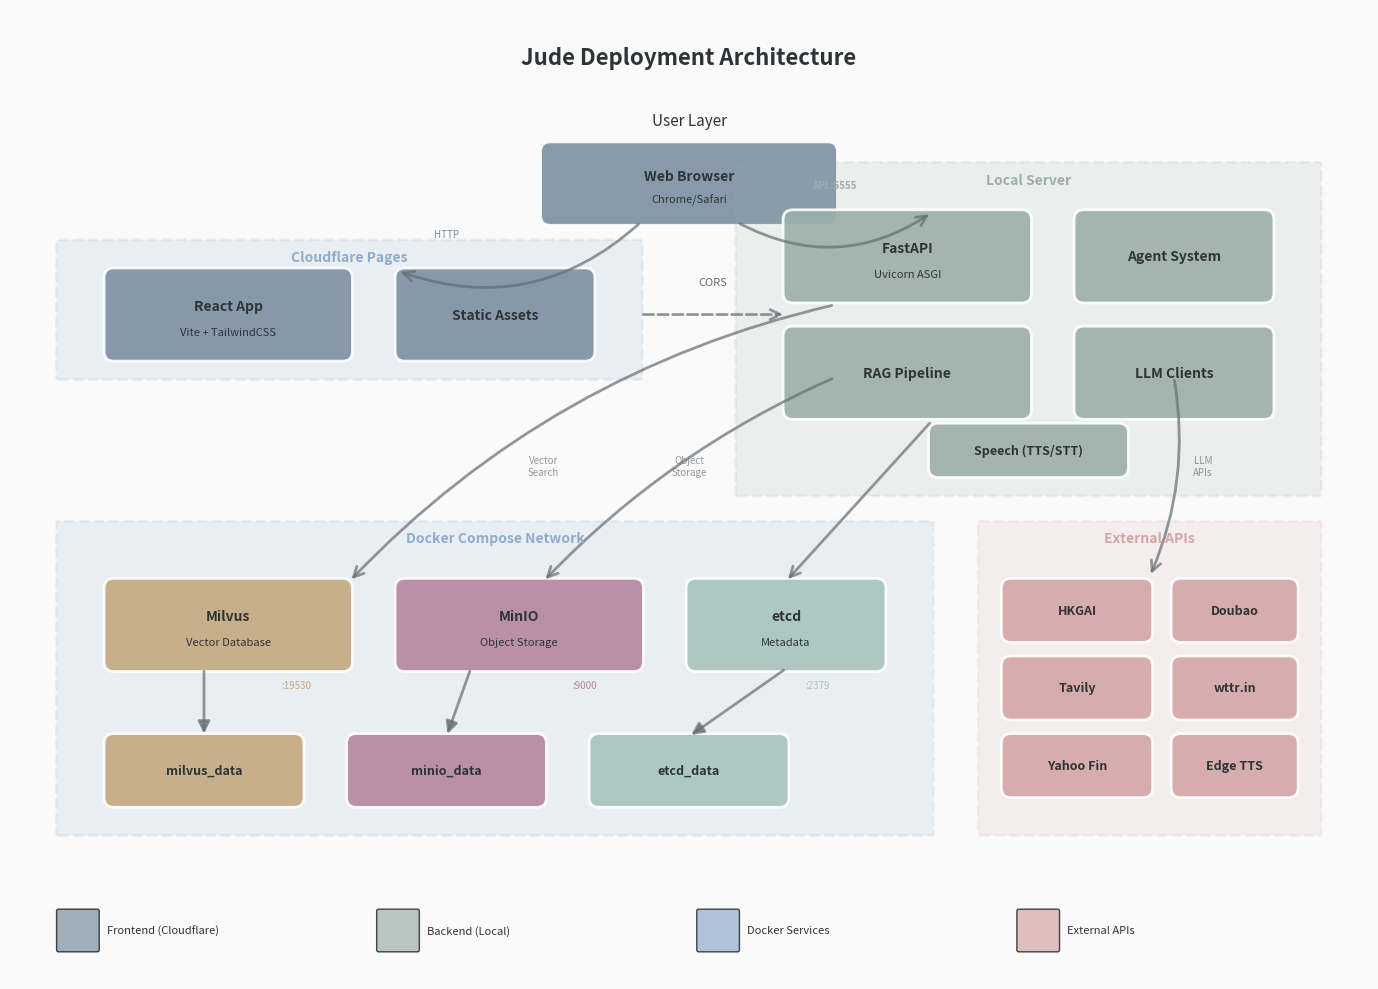

This chart was generated by the following Python code: (Note: this script raises an exception after producing the figure.)
#!/usr/bin/env python3
"""Generate Docker Compose deployment architecture diagram."""

import matplotlib.pyplot as plt
import matplotlib.patches as mpatches
from matplotlib.patches import FancyBboxPatch, FancyArrowPatch
import numpy as np

# Morandi color palette
COLORS = {
    'frontend': '#7B8FA1',      # Morandi blue-gray
    'backend': '#9CAFAA',       # Morandi sage green
    'milvus': '#C5A880',        # Morandi camel
    'minio': '#B4869F',         # Morandi dusty rose
    'etcd': '#A7C4BC',          # Morandi mint
    'docker': '#8EACCD',        # Morandi sky blue
    'external': '#D4A5A5',      # Morandi coral
    'text': '#2D3436',          # Dark text
    'arrow': '#636E72',         # Arrow color
    'bg': '#FAFAFA',            # Background
}

def draw_rounded_box(ax, x, y, width, height, text, color, fontsize=10, subtext=None):
    """Draw a rounded rectangle with text."""
    box = FancyBboxPatch(
        (x, y), width, height,
        boxstyle="round,pad=0.03,rounding_size=0.1",
        facecolor=color,
        edgecolor='white',
        linewidth=2,
        alpha=0.9
    )
    ax.add_patch(box)
    
    if subtext:
        ax.text(x + width/2, y + height*0.6, text,
               ha='center', va='center', fontsize=fontsize,
               fontweight='bold', color=COLORS['text'])
        ax.text(x + width/2, y + height*0.3, subtext,
               ha='center', va='center', fontsize=fontsize-2,
               color=COLORS['text'], style='italic')
    else:
        ax.text(x + width/2, y + height/2, text,
               ha='center', va='center', fontsize=fontsize,
               fontweight='bold', color=COLORS['text'])

def draw_arrow(ax, start, end, color=None, style='->', curvature=0, linestyle='-'):
    """Draw an arrow between two points."""
    if color is None:
        color = COLORS['arrow']
    
    if curvature != 0:
        connectionstyle = f"arc3,rad={curvature}"
    else:
        connectionstyle = "arc3,rad=0"
    
    arrow = FancyArrowPatch(
        start, end,
        arrowstyle=style,
        color=color,
        linewidth=2,
        mutation_scale=18,
        linestyle=linestyle,
        connectionstyle=connectionstyle,
        alpha=0.7
    )
    ax.add_patch(arrow)

def main():
    fig, ax = plt.subplots(figsize=(14, 10))
    ax.set_xlim(0, 14)
    ax.set_ylim(0, 10)
    ax.set_aspect('equal')
    ax.axis('off')
    ax.set_facecolor(COLORS['bg'])
    fig.patch.set_facecolor(COLORS['bg'])
    
    # Title
    ax.text(7, 9.5, 'Jude Deployment Architecture', 
           ha='center', va='center', fontsize=16, fontweight='bold',
           color=COLORS['text'])
    
    # === User Layer ===
    ax.text(7, 8.8, 'User Layer', ha='center', fontsize=11, 
           color=COLORS['text'], style='italic')
    
    # Browser
    draw_rounded_box(ax, 5.5, 7.8, 3, 0.8, 'Web Browser', COLORS['frontend'],
                    subtext='Chrome/Safari')
    
    # === Frontend Layer ===
    ax.add_patch(FancyBboxPatch((0.5, 6.2), 6, 1.4, boxstyle="round,pad=0.02",
                                facecolor=COLORS['docker'], alpha=0.15,
                                edgecolor=COLORS['docker'], linewidth=2, linestyle='--'))
    ax.text(3.5, 7.4, 'Cloudflare Pages', ha='center', fontsize=10, 
           color=COLORS['docker'], fontweight='bold')
    
    draw_rounded_box(ax, 1, 6.4, 2.5, 0.9, 'React App', COLORS['frontend'],
                    subtext='Vite + TailwindCSS')
    draw_rounded_box(ax, 4, 6.4, 2, 0.9, 'Static Assets', COLORS['frontend'])
    
    # === Backend Layer ===
    ax.add_patch(FancyBboxPatch((7.5, 5.0), 6, 3.4, boxstyle="round,pad=0.02",
                                facecolor=COLORS['backend'], alpha=0.15,
                                edgecolor=COLORS['backend'], linewidth=2, linestyle='--'))
    ax.text(10.5, 8.2, 'Local Server', ha='center', fontsize=10, 
           color=COLORS['backend'], fontweight='bold')
    
    draw_rounded_box(ax, 8, 7.0, 2.5, 0.9, 'FastAPI', COLORS['backend'],
                    subtext='Uvicorn ASGI')
    draw_rounded_box(ax, 11, 7.0, 2, 0.9, 'Agent System', COLORS['backend'])
    draw_rounded_box(ax, 8, 5.8, 2.5, 0.9, 'RAG Pipeline', COLORS['backend'])
    draw_rounded_box(ax, 11, 5.8, 2, 0.9, 'LLM Clients', COLORS['backend'])
    draw_rounded_box(ax, 9.5, 5.2, 2, 0.5, 'Speech (TTS/STT)', COLORS['backend'], fontsize=9)
    
    # === Docker Compose Layer ===
    ax.add_patch(FancyBboxPatch((0.5, 1.5), 9, 3.2, boxstyle="round,pad=0.02",
                                facecolor=COLORS['docker'], alpha=0.15,
                                edgecolor=COLORS['docker'], linewidth=2, linestyle='--'))
    ax.text(5, 4.5, 'Docker Compose Network', ha='center', fontsize=10, 
           color=COLORS['docker'], fontweight='bold')
    
    # Milvus
    draw_rounded_box(ax, 1, 3.2, 2.5, 0.9, 'Milvus', COLORS['milvus'],
                    subtext='Vector Database')
    # MinIO
    draw_rounded_box(ax, 4, 3.2, 2.5, 0.9, 'MinIO', COLORS['minio'],
                    subtext='Object Storage')
    # etcd
    draw_rounded_box(ax, 7, 3.2, 2, 0.9, 'etcd', COLORS['etcd'],
                    subtext='Metadata')
    
    # Volumes
    draw_rounded_box(ax, 1, 1.8, 2, 0.7, 'milvus_data', COLORS['milvus'], fontsize=9)
    draw_rounded_box(ax, 3.5, 1.8, 2, 0.7, 'minio_data', COLORS['minio'], fontsize=9)
    draw_rounded_box(ax, 6, 1.8, 2, 0.7, 'etcd_data', COLORS['etcd'], fontsize=9)
    
    # === External APIs ===
    ax.add_patch(FancyBboxPatch((10, 1.5), 3.5, 3.2, boxstyle="round,pad=0.02",
                                facecolor=COLORS['external'], alpha=0.15,
                                edgecolor=COLORS['external'], linewidth=2, linestyle='--'))
    ax.text(11.75, 4.5, 'External APIs', ha='center', fontsize=10, 
           color=COLORS['external'], fontweight='bold')
    
    draw_rounded_box(ax, 10.25, 3.5, 1.5, 0.6, 'HKGAI', COLORS['external'], fontsize=9)
    draw_rounded_box(ax, 12, 3.5, 1.25, 0.6, 'Doubao', COLORS['external'], fontsize=9)
    draw_rounded_box(ax, 10.25, 2.7, 1.5, 0.6, 'Tavily', COLORS['external'], fontsize=9)
    draw_rounded_box(ax, 12, 2.7, 1.25, 0.6, 'wttr.in', COLORS['external'], fontsize=9)
    draw_rounded_box(ax, 10.25, 1.9, 1.5, 0.6, 'Yahoo Fin', COLORS['external'], fontsize=9)
    draw_rounded_box(ax, 12, 1.9, 1.25, 0.6, 'Edge TTS', COLORS['external'], fontsize=9)
    
    # === Arrows ===
    # 1. Browser to Frontend (curved left)
    draw_arrow(ax, (6.5, 7.8), (4, 7.3), curvature=-0.3)
    
    # 2. Browser to Backend (curved right)
    draw_arrow(ax, (7.5, 7.8), (9.5, 7.9), curvature=0.3)
    
    # 3. Frontend to Backend (CORS - dashed horizontal)
    draw_arrow(ax, (6.5, 6.85), (8, 6.85), linestyle='--', curvature=0)
    ax.text(7.25, 7.15, 'CORS', fontsize=8, color=COLORS['arrow'], 
           style='italic', ha='center')
    
    # 4. Backend FastAPI to Milvus (curved)
    draw_arrow(ax, (8.5, 6.95), (3.5, 4.1), curvature=0.15)
    
    # 5. Backend RAG to MinIO (curved)
    draw_arrow(ax, (8.5, 6.2), (5.5, 4.1), curvature=0.1)
    
    # 6. Backend RAG to etcd (straight down)
    draw_arrow(ax, (9.5, 5.75), (8, 4.1), curvature=0)
    
    # 7. Backend LLM Clients to External APIs (curved right)
    draw_arrow(ax, (12, 6.2), (11.75, 4.15), curvature=-0.15)
    
    # 8. Docker services to volumes (straight down)
    draw_arrow(ax, (2, 3.2), (2, 2.5), style='-|>', curvature=0)
    draw_arrow(ax, (4.75, 3.2), (4.5, 2.5), style='-|>', curvature=0)
    draw_arrow(ax, (8, 3.2), (7, 2.5), style='-|>', curvature=0)
    
    # Port labels
    ax.text(4.5, 7.65, 'HTTP', fontsize=7, color=COLORS['frontend'], 
           style='italic', ha='center')
    ax.text(8.5, 8.15, 'API :5555', fontsize=7, color=COLORS['backend'], 
           fontweight='bold', ha='center')
    
    # Docker service ports
    ax.text(2.8, 3.0, ':19530', fontsize=7, color=COLORS['milvus'])
    ax.text(5.8, 3.0, ':9000', fontsize=7, color=COLORS['minio'])
    ax.text(8.2, 3.0, ':2379', fontsize=7, color=COLORS['etcd'])
    
    # Connection labels
    ax.text(5.5, 5.2, 'Vector\nSearch', fontsize=7, color=COLORS['arrow'], 
           style='italic', ha='center', alpha=0.7)
    ax.text(7, 5.2, 'Object\nStorage', fontsize=7, color=COLORS['arrow'], 
           style='italic', ha='center', alpha=0.7)
    ax.text(12.3, 5.2, 'LLM\nAPIs', fontsize=7, color=COLORS['arrow'], 
           style='italic', ha='center', alpha=0.7)
    
    # Legend
    legend_items = [
        ('Frontend (Cloudflare)', COLORS['frontend']),
        ('Backend (Local)', COLORS['backend']),
        ('Docker Services', COLORS['docker']),
        ('External APIs', COLORS['external']),
    ]
    
    for i, (label, color) in enumerate(legend_items):
        ax.add_patch(FancyBboxPatch((0.5 + i*3.3, 0.3), 0.4, 0.4,
                                   boxstyle="round,pad=0.02",
                                   facecolor=color, alpha=0.7))
        ax.text(1.0 + i*3.3, 0.5, label, fontsize=8, va='center', color=COLORS['text'])
    
    plt.tight_layout()
    plt.savefig('visualizations/deployment_architecture.png', 
               dpi=150, bbox_inches='tight', 
               facecolor=COLORS['bg'], edgecolor='none')
    plt.close()
    print("✅ Deployment architecture diagram saved!")

if __name__ == '__main__':
    main()

